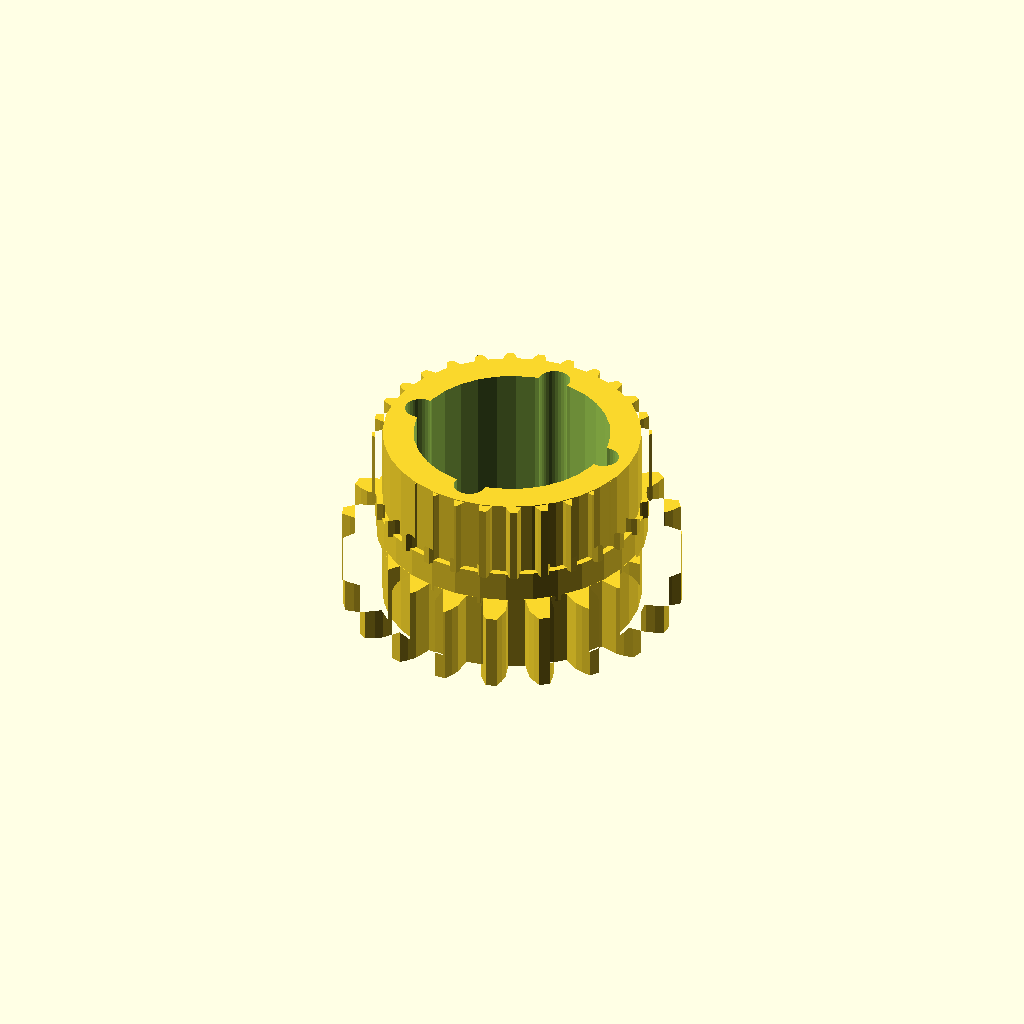
Cell 1: the model at its default parameters.
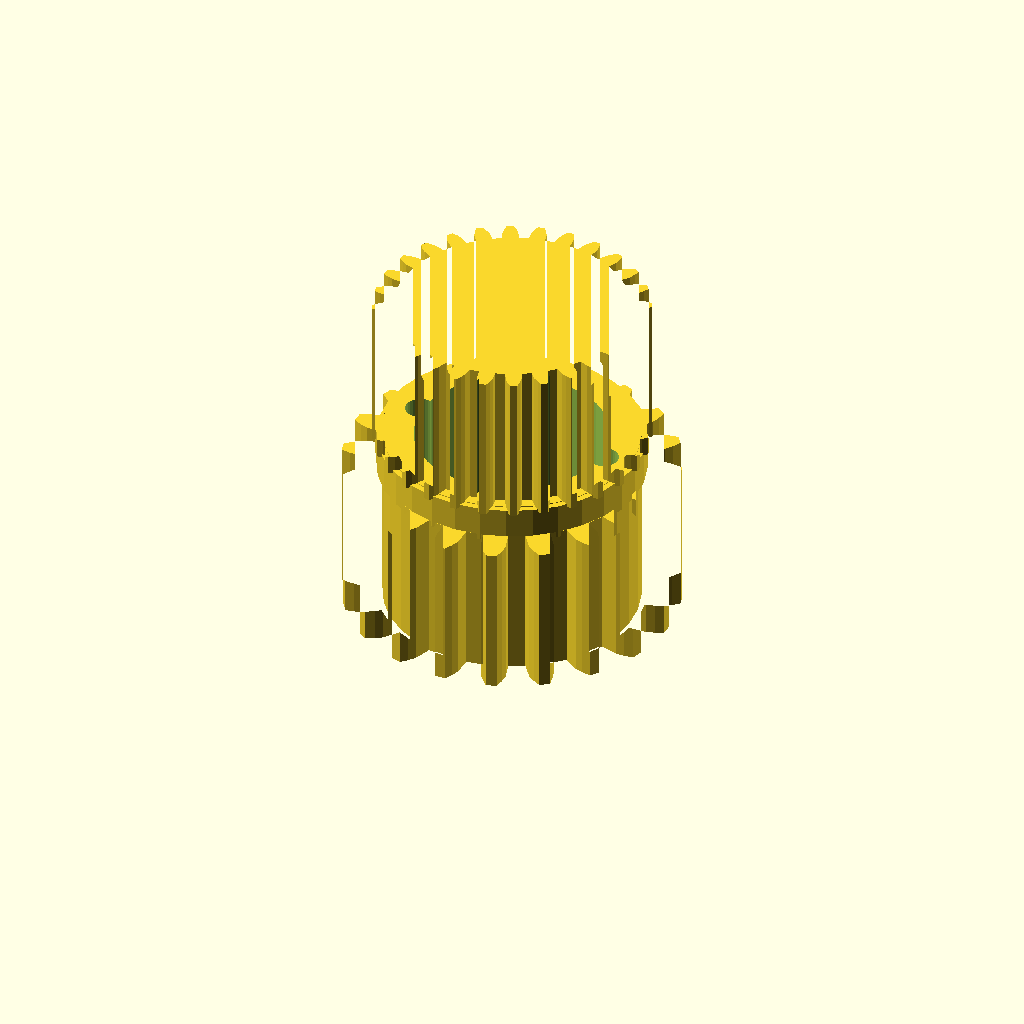
Cell 2: band_h = 20 (everything else at default).
All cells are drawn from one camera (rotation 55°, 0°, 25°, orthographic, colour scheme Cornfield), so only the parameter changes between them.
OpenSCAD source file optional_data/data/gen3/ringgears/part_0049.scad:
$fn = 32;

// ----------------------------------------------------------------------
// Two-module gear rim: z20 m2 and z28 m1.2, 24 mm wide
// ----------------------------------------------------------------------

// --- parameters (mm) ---
module_a = 2;             // first tooth module
teeth_a = 20;             // first band tooth count
module_b = 1.2;           // second tooth module
teeth_b = 28;             // second band tooth count
band_h = 10;              // height of one tooth band
web_t = 4;                // web thickness between the bands
total = 24;               // overall width over both bands
root_r = 17.5;            // root radius of the coarse band
hub_r = 16.7;             // hub radius
bore_d = 25.4;            // hub bore
hole_count = 4;           // lightening holes
hole_r = 12.95;           // lightening hole circle radius
hole_d = 4.09;            // lightening hole diameter

band_a = [[17.424, -1.631], [19.832, -1.598], [20.912, -1.227], [21.989, -0.695], [21.989, 0.695], [20.912, 1.227], [19.832, 1.598], [17.424, 1.631], [17.075, 3.833], [19.355, 4.609], [20.268, 5.295], [21.128, 6.134], [20.698, 7.456], [19.509, 7.629], [18.367, 7.648], [16.067, 6.935], [15.055, 8.922], [16.983, 10.364], [17.639, 11.299], [18.198, 12.363], [17.381, 13.487], [16.197, 13.284], [15.105, 12.949], [13.138, 11.561], [11.561, 13.138], [12.949, 15.105], [13.284, 16.197], [13.487, 17.381], [12.363, 18.198], [11.299, 17.639], [10.364, 16.983], [8.922, 15.055], [6.935, 16.067], [7.648, 18.367], [7.629, 19.509], [7.456, 20.698], [6.134, 21.128], [5.295, 20.268], [4.609, 19.355], [3.833, 17.075], [1.631, 17.424], [1.598, 19.832], [1.227, 20.912], [0.695, 21.989], [-0.695, 21.989], [-1.227, 20.912], [-1.598, 19.832], [-1.631, 17.424], [-3.833, 17.075], [-4.609, 19.355], [-5.295, 20.268], [-6.134, 21.128], [-7.456, 20.698], [-7.629, 19.509], [-7.648, 18.367], [-6.935, 16.067], [-8.922, 15.055], [-10.364, 16.983], [-11.299, 17.639], [-12.363, 18.198], [-13.487, 17.381], [-13.284, 16.197], [-12.949, 15.105], [-11.561, 13.138], [-13.138, 11.561], [-15.105, 12.949], [-16.197, 13.284], [-17.381, 13.487], [-18.198, 12.363], [-17.639, 11.299], [-16.983, 10.364], [-15.055, 8.922], [-16.067, 6.935], [-18.367, 7.648], [-19.509, 7.629], [-20.698, 7.456], [-21.128, 6.134], [-20.268, 5.295], [-19.355, 4.609], [-17.075, 3.833], [-17.424, 1.631], [-19.832, 1.598], [-20.912, 1.227], [-21.989, 0.695], [-21.989, -0.695], [-20.912, -1.227], [-19.832, -1.598], [-17.424, -1.631], [-17.075, -3.833], [-19.355, -4.609], [-20.268, -5.295], [-21.128, -6.134], [-20.698, -7.456], [-19.509, -7.629], [-18.367, -7.648], [-16.067, -6.935], [-15.055, -8.922], [-16.983, -10.364], [-17.639, -11.299], [-18.198, -12.363], [-17.381, -13.487], [-16.197, -13.284], [-15.105, -12.949], [-13.138, -11.561], [-11.561, -13.138], [-12.949, -15.105], [-13.284, -16.197], [-13.487, -17.381], [-12.363, -18.198], [-11.299, -17.639], [-10.364, -16.983], [-8.922, -15.055], [-6.935, -16.067], [-7.648, -18.367], [-7.629, -19.509], [-7.456, -20.698], [-6.134, -21.128], [-5.295, -20.268], [-4.609, -19.355], [-3.833, -17.075], [-1.631, -17.424], [-1.598, -19.832], [-1.227, -20.912], [-0.695, -21.989], [0.695, -21.989], [1.227, -20.912], [1.598, -19.832], [1.631, -17.424], [3.833, -17.075], [4.609, -19.355], [5.295, -20.268], [6.134, -21.128], [7.456, -20.698], [7.629, -19.509], [7.648, -18.367], [6.935, -16.067], [8.922, -15.055], [10.364, -16.983], [11.299, -17.639], [12.363, -18.198], [13.487, -17.381], [13.284, -16.197], [12.949, -15.105], [11.561, -13.138], [13.138, -11.561], [15.105, -12.949], [16.197, -13.284], [17.381, -13.487], [18.198, -12.363], [17.639, -11.299], [16.983, -10.364], [15.055, -8.922], [16.067, -6.935], [18.367, -7.648], [19.509, -7.629], [20.698, -7.456], [21.128, -6.134], [20.268, -5.295], [19.355, -4.609], [17.075, -3.833]];
band_b = [[15.262, -1.083], [16.527, -1.01], [17.262, -0.772], [17.995, -0.439], [17.995, 0.439], [17.262, 0.772], [16.527, 1.01], [15.262, 1.083], [15.12, 2.34], [16.337, 2.693], [17.001, 3.088], [17.641, 3.577], [17.446, 4.432], [16.657, 4.594], [15.888, 4.662], [14.638, 4.452], [14.22, 5.646], [15.329, 6.261], [15.887, 6.794], [16.403, 7.412], [16.022, 8.203], [15.217, 8.185], [14.452, 8.081], [13.28, 7.597], [12.607, 8.669], [13.551, 9.515], [13.977, 10.159], [14.342, 10.877], [13.795, 11.562], [13.014, 11.366], [12.292, 11.094], [11.257, 10.362], [10.362, 11.257], [11.094, 12.292], [11.366, 13.014], [11.562, 13.795], [10.877, 14.342], [10.159, 13.977], [9.515, 13.551], [8.669, 12.607], [7.597, 13.28], [8.081, 14.452], [8.185, 15.217], [8.203, 16.022], [7.412, 16.403], [6.794, 15.887], [6.261, 15.329], [5.646, 14.22], [4.452, 14.638], [4.662, 15.888], [4.594, 16.657], [4.432, 17.446], [3.577, 17.641], [3.088, 17.001], [2.693, 16.337], [2.34, 15.12], [1.083, 15.262], [1.01, 16.527], [0.772, 17.262], [0.439, 17.995], [-0.439, 17.995], [-0.772, 17.262], [-1.01, 16.527], [-1.083, 15.262], [-2.34, 15.12], [-2.693, 16.337], [-3.088, 17.001], [-3.577, 17.641], [-4.432, 17.446], [-4.594, 16.657], [-4.662, 15.888], [-4.452, 14.638], [-5.646, 14.22], [-6.261, 15.329], [-6.794, 15.887], [-7.412, 16.403], [-8.203, 16.022], [-8.185, 15.217], [-8.081, 14.452], [-7.597, 13.28], [-8.669, 12.607], [-9.515, 13.551], [-10.159, 13.977], [-10.877, 14.342], [-11.562, 13.795], [-11.366, 13.014], [-11.094, 12.292], [-10.362, 11.257], [-11.257, 10.362], [-12.292, 11.094], [-13.014, 11.366], [-13.795, 11.562], [-14.342, 10.877], [-13.977, 10.159], [-13.551, 9.515], [-12.607, 8.669], [-13.28, 7.597], [-14.452, 8.081], [-15.217, 8.185], [-16.022, 8.203], [-16.403, 7.412], [-15.887, 6.794], [-15.329, 6.261], [-14.22, 5.646], [-14.638, 4.452], [-15.888, 4.662], [-16.657, 4.594], [-17.446, 4.432], [-17.641, 3.577], [-17.001, 3.088], [-16.337, 2.693], [-15.12, 2.34], [-15.262, 1.083], [-16.527, 1.01], [-17.262, 0.772], [-17.995, 0.439], [-17.995, -0.439], [-17.262, -0.772], [-16.527, -1.01], [-15.262, -1.083], [-15.12, -2.34], [-16.337, -2.693], [-17.001, -3.088], [-17.641, -3.577], [-17.446, -4.432], [-16.657, -4.594], [-15.888, -4.662], [-14.638, -4.452], [-14.22, -5.646], [-15.329, -6.261], [-15.887, -6.794], [-16.403, -7.412], [-16.022, -8.203], [-15.217, -8.185], [-14.452, -8.081], [-13.28, -7.597], [-12.607, -8.669], [-13.551, -9.515], [-13.977, -10.159], [-14.342, -10.877], [-13.795, -11.562], [-13.014, -11.366], [-12.292, -11.094], [-11.257, -10.362], [-10.362, -11.257], [-11.094, -12.292], [-11.366, -13.014], [-11.562, -13.795], [-10.877, -14.342], [-10.159, -13.977], [-9.515, -13.551], [-8.669, -12.607], [-7.597, -13.28], [-8.081, -14.452], [-8.185, -15.217], [-8.203, -16.022], [-7.412, -16.403], [-6.794, -15.887], [-6.261, -15.329], [-5.646, -14.22], [-4.452, -14.638], [-4.662, -15.888], [-4.594, -16.657], [-4.432, -17.446], [-3.577, -17.641], [-3.088, -17.001], [-2.693, -16.337], [-2.34, -15.12], [-1.083, -15.262], [-1.01, -16.527], [-0.772, -17.262], [-0.439, -17.995], [0.439, -17.995], [0.772, -17.262], [1.01, -16.527], [1.083, -15.262], [2.34, -15.12], [2.693, -16.337], [3.088, -17.001], [3.577, -17.641], [4.432, -17.446], [4.594, -16.657], [4.662, -15.888], [4.452, -14.638], [5.646, -14.22], [6.261, -15.329], [6.794, -15.887], [7.412, -16.403], [8.203, -16.022], [8.185, -15.217], [8.081, -14.452], [7.597, -13.28], [8.669, -12.607], [9.515, -13.551], [10.159, -13.977], [10.877, -14.342], [11.562, -13.795], [11.366, -13.014], [11.094, -12.292], [10.362, -11.257], [11.257, -10.362], [12.292, -11.094], [13.014, -11.366], [13.795, -11.562], [14.342, -10.877], [13.977, -10.159], [13.551, -9.515], [12.607, -8.669], [13.28, -7.597], [14.452, -8.081], [15.217, -8.185], [16.022, -8.203], [16.403, -7.412], [15.887, -6.794], [15.329, -6.261], [14.22, -5.646], [14.638, -4.452], [15.888, -4.662], [16.657, -4.594], [17.446, -4.432], [17.641, -3.577], [17.001, -3.088], [16.337, -2.693], [15.12, -2.34]];

difference() {
  union() {
    /* tooth band A, overlapping the web by 0.4 mm */
    linear_extrude(height = band_h + 0.4) polygon(band_a);
    /* web */
    translate([0, 0, band_h - 0.4]) cylinder(h = web_t + 0.8, d = 2 * root_r);
    /* tooth band B */
    translate([0, 0, band_h + web_t]) linear_extrude(height = band_h + 0.4) polygon(band_b);
    /* hub */
    translate([0, 0, -0.5]) cylinder(h = total + 1.0, d = 2 * hub_r);
  }
  /* bore */
  translate([0, 0, -2.5]) cylinder(h = total + 5, d = bore_d);
  /* lightening holes through the web */
  for (i = [0 : hole_count - 1]) {
    a = i * 360 / hole_count;
    translate([hole_r * cos(a), hole_r * sin(a), -2.5]) cylinder(h = total + 5, d = hole_d);
  }
}
Customizer parameters (derived from the source; name, type, default, range or options):
module_a: number, default 2
teeth_a: number, default 20
module_b: number, default 1.2
teeth_b: number, default 28
band_h: number, default 10
web_t: number, default 4
total: number, default 24
root_r: number, default 17.5
hub_r: number, default 16.7
bore_d: number, default 25.4
hole_count: number, default 4
hole_r: number, default 12.95
hole_d: number, default 4.09
